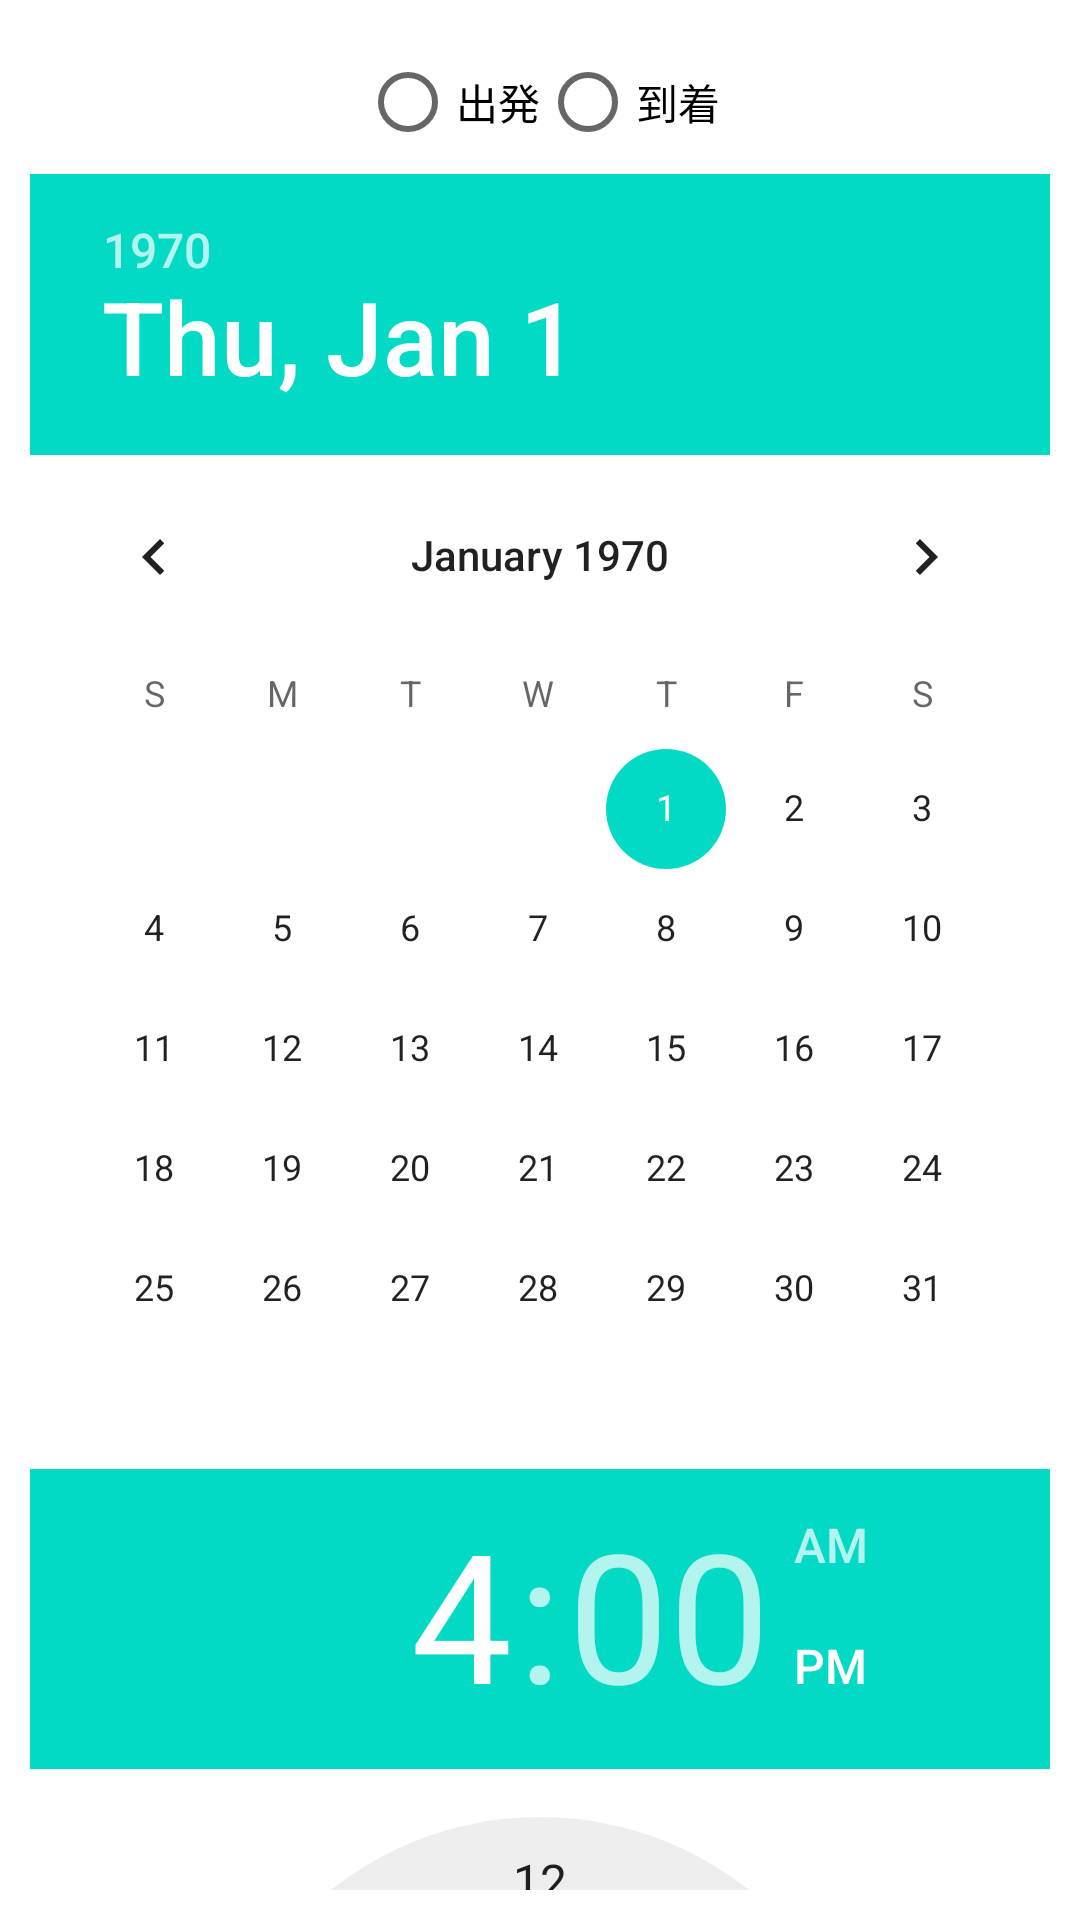

The Android layout XML behind this screen, and the referenced resources:
<!-- AndroidManifest.xml: fallback theme Theme.MaterialComponents.DayNight.NoActionBar -->
<!-- res/layout/time_dialog_portrait.xml -->
<?xml version="1.0" encoding="utf-8"?>

<LinearLayout android:orientation="vertical" 
              android:layout_width="fill_parent" 
              android:layout_height="fill_parent"
              android:padding="10dp" 
              xmlns:android="http://schemas.android.com/apk/res/android">
    <RadioGroup android:id="@+id/time_type" android:layout_width="wrap_content" android:layout_height="wrap_content" android:orientation="horizontal" android:layout_gravity="center">
        <RadioButton android:text="出発" android:id="@+id/departure" android:layout_width="wrap_content" android:layout_height="wrap_content"/>
        <RadioButton android:text="到着" android:id="@+id/arrival" android:layout_width="wrap_content" android:layout_height="wrap_content"/>
    </RadioGroup>
        <DatePicker android:id="@+id/date_select" android:layout_width="wrap_content" android:layout_height="wrap_content" android:layout_gravity="center"/>
        <TimePicker android:id="@+id/time_select" android:layout_width="wrap_content" android:layout_height="wrap_content" android:layout_gravity="center"/>
	<LinearLayout android:layout_width="wrap_content" android:layout_height="wrap_content" android:layout_gravity="center">
	    <Button android:text="    決定    " android:id="@+id/time_ok" android:layout_width="wrap_content" android:layout_height="wrap_content"/>
           <Button android:text="  クリア  " android:id="@+id/time_clear" android:layout_width="wrap_content" android:layout_height="wrap_content"/>
   		<Button android:text="キャンセル" android:id="@+id/time_cancel" android:layout_width="wrap_content" android:layout_height="wrap_content"/>
	</LinearLayout>
</LinearLayout>
<!-- resources referenced by this layout -->
<resources>

</resources>
